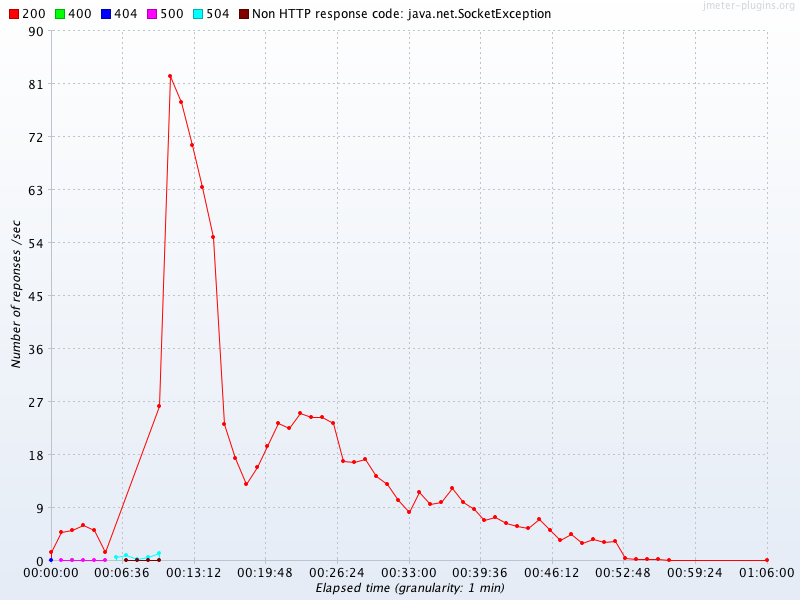

The table this chart was drawn from, first rows:
Elapsed time, 200, 400, 404, 500, 504, Non HTTP response code: java.net.SocketE…
10:31:00.0, 1.467, , 0.01667, , , 
10:32:00.0, 4.833, , , 0.06667, , 
10:33:00.0, 5.233, 0.01667, , 0.03333, , 
10:34:00.0, 6.1, , , 0.03333, , 
10:35:00.0, 5.233, , , 0.01667, , 
10:36:00.0, 1.433, , , 0.01667, , 
10:37:00.0, , , , , 0.5333, 
10:38:00.0, , , , , 0.9667, 0.01667
10:39:00.0, , , , , 0.3, 0.01667
10:40:00.0, , , , , 0.6333, 0.01667
10:41:00.0, 26.23, , , , 1.333, 0.01667
10:42:00.0, 82.35, , , , , 
10:43:00.0, 77.85, , , , , 
10:44:00.0, 70.53, , , , , 
10:45:00.0, 63.35, , , , , 
10:46:00.0, 54.95, , , , , 
10:47:00.0, 23.25, , , , , 
10:48:00.0, 17.42, , , , , 
10:49:00.0, 12.95, , , , , 
10:50:00.0, 15.82, , , , , 
10:51:00.0, 19.4, , , , , 
10:52:00.0, 23.38, , , , , 
10:53:00.0, 22.57, , , , , 
10:54:00.0, 24.98, , , , , 
10:55:00.0, 24.38, , , , , 
10:56:00.0, 24.3, , , , , 
10:57:00.0, 23.33, , , , , 
10:58:00.0, 16.82, , , , , 
10:59:00.0, 16.78, , , , , 
11:00:00.0, 17.2, , , , , 
11:01:00.0, 14.35, , , , , 
11:02:00.0, 12.97, , , , , 
11:03:00.0, 10.33, , , , , 
11:04:00.0, 8.283, , , , , 
11:05:00.0, 11.68, , , , , 
11:06:00.0, 9.533, , , , , 
11:07:00.0, 9.85, , , , , 
11:08:00.0, 12.3, , , , , 
11:09:00.0, 10.02, , , , , 
11:10:00.0, 8.667, , , , , 
11:11:00.0, 6.95, , , , , 
11:12:00.0, 7.317, , , , , 
11:13:00.0, 6.367, , , , , 
11:14:00.0, 5.883, , , , , 
11:15:00.0, 5.45, , , , , 
11:16:00.0, 7.05, , , , , 
11:17:00.0, 5.133, , , , , 
11:18:00.0, 3.517, , , , , 
11:19:00.0, 4.417, , , , , 
11:20:00.0, 2.917, , , , , 
11:21:00.0, 3.733, , , , , 
11:22:00.0, 3.167, , , , , 
11:23:00.0, 3.267, , , , , 
11:24:00.0, 0.3667, , , , , 
11:25:00.0, 0.3167, , , , , 
11:26:00.0, 0.3333, , , , , 
11:27:00.0, 0.2667, , , , , 
11:28:00.0, 0.05, , , , , 
11:37:00.0, 0.01667, , , , , 
